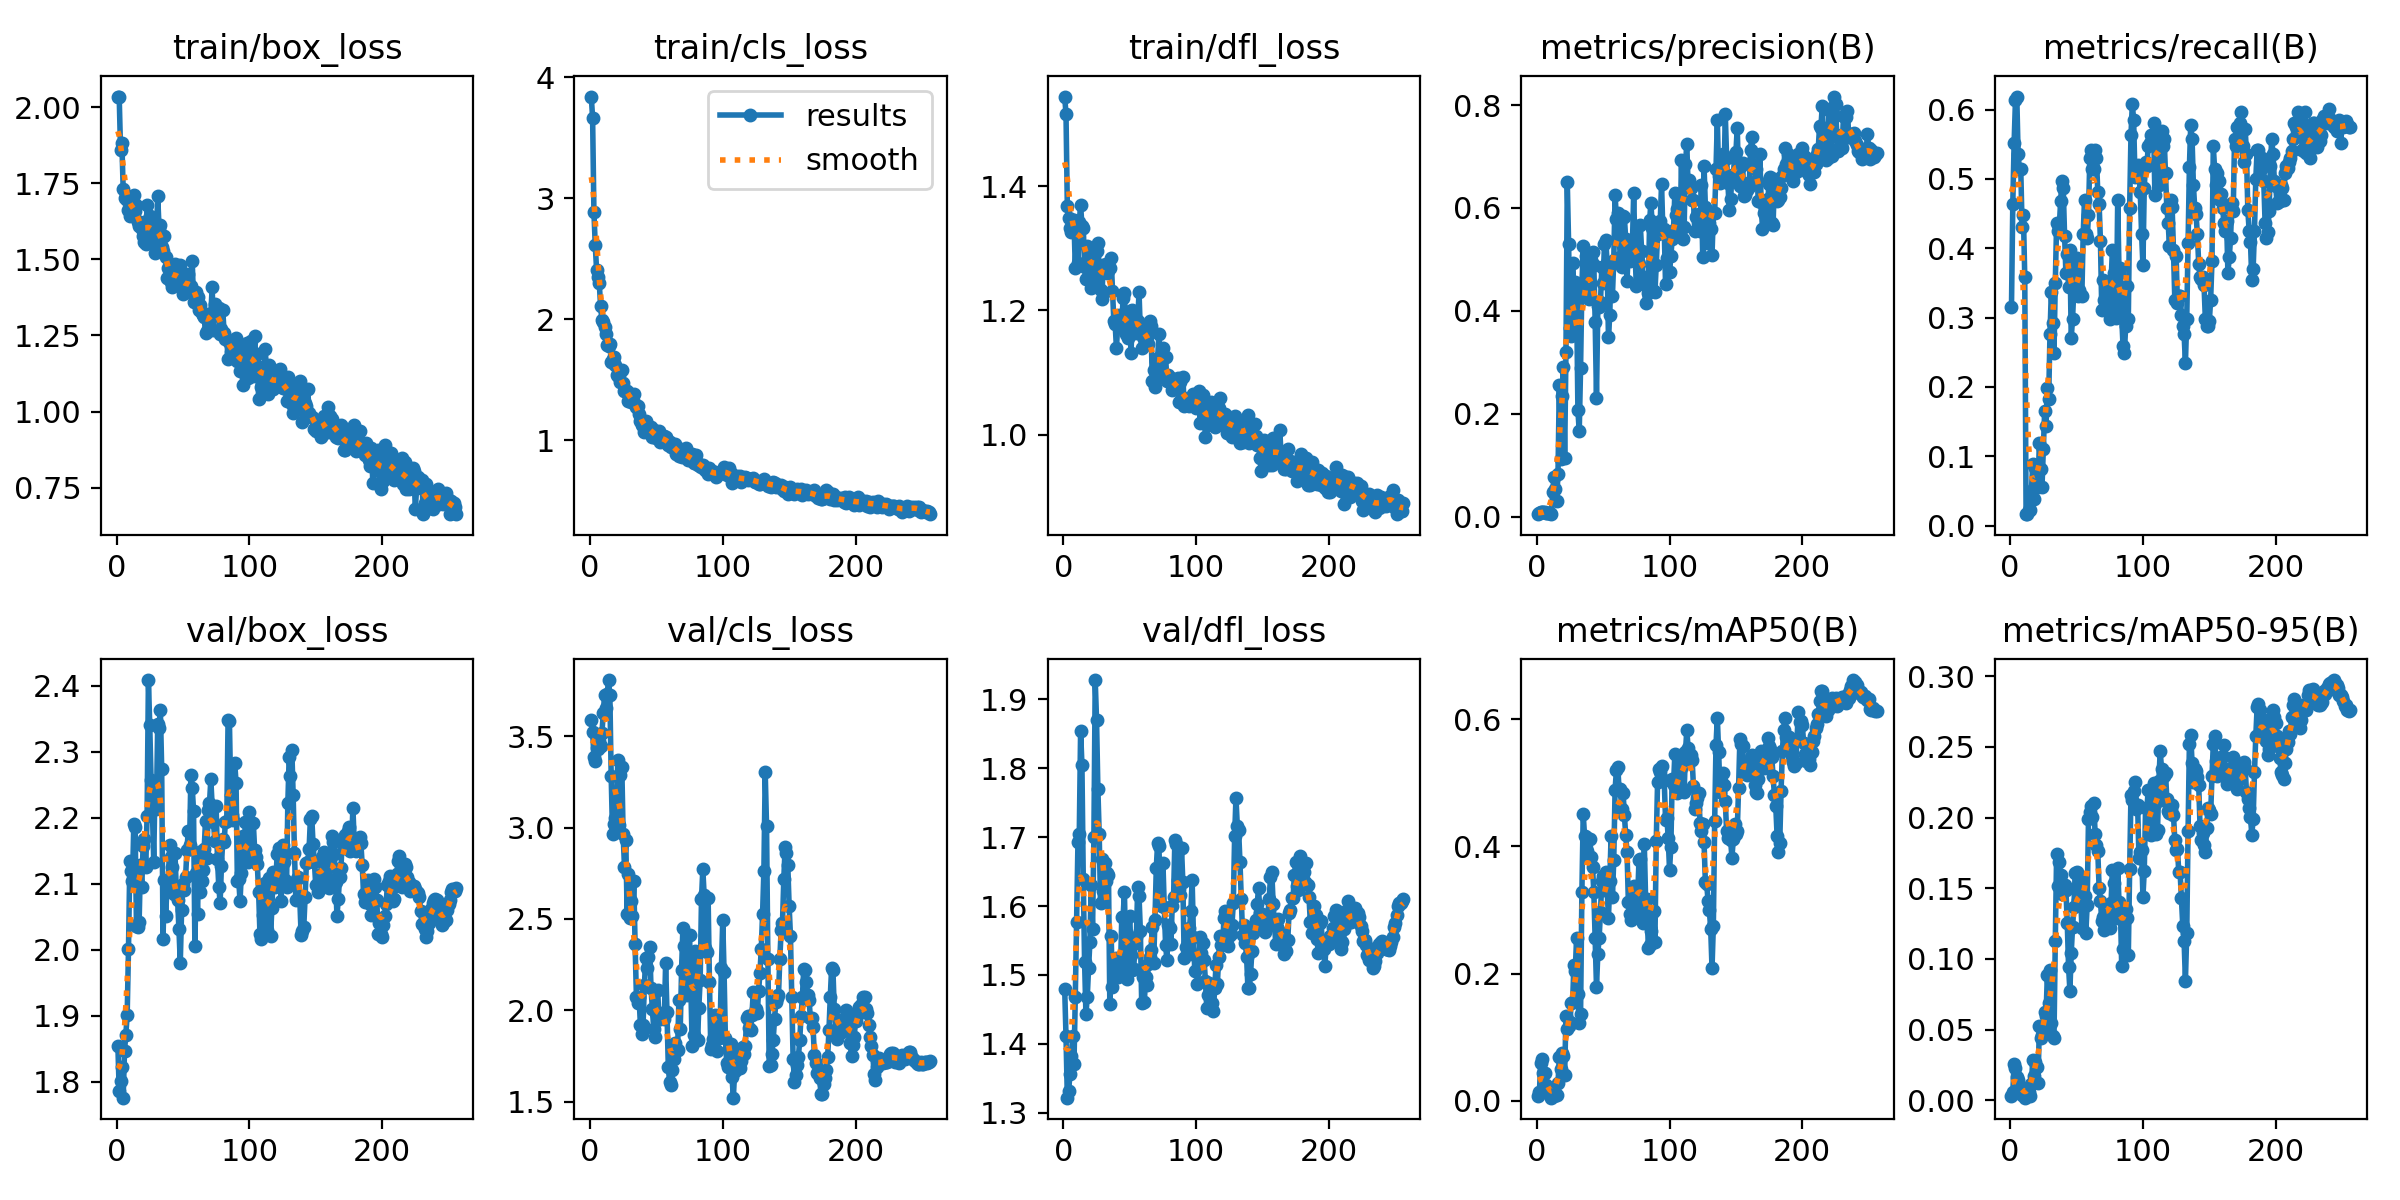

Values plotted in this chart, from the file beside it:
epoch, train/box_loss, train/cls_loss, train/dfl_loss, metrics/precision(B), metrics/recall(B), metrics/mAP50(B), metrics/mAP50-95(B), val/box_loss, val/cls_loss, val/dfl_loss, lr/pg0, lr/pg1, lr/pg2
1, 2.033, 3.842, 1.544, 0.00514, 0.3149, 0.00677, 0.00288, 1.855, 3.592, 1.48, 6e-05, 6e-05, 6e-05
2, 2.035, 3.666, 1.516, 0.00757, 0.4641, 0.01396, 0.00623, 1.787, 3.526, 1.411, 0.0001395, 0.0001395, 0.0001395
3, 1.859, 2.885, 1.367, 0.00901, 0.5525, 0.0595, 0.02568, 1.802, 3.386, 1.322, 0.0002183, 0.0002183, 0.0002183
4, 1.883, 2.613, 1.348, 0.01, 0.6133, 0.06609, 0.02292, 1.822, 3.363, 1.331, 0.0002965, 0.0002965, 0.0002965
5, 1.73, 2.409, 1.333, 0.01009, 0.6188, 0.04348, 0.01632, 1.776, 3.437, 1.356, 0.0003741, 0.0003741, 0.0003741
6, 1.7, 2.348, 1.327, 0.00874, 0.5359, 0.04278, 0.01437, 1.847, 3.433, 1.383, 0.000451, 0.000451, 0.000451
7, 1.704, 2.302, 1.346, 0.00838, 0.5138, 0.02485, 0.00929, 1.872, 3.474, 1.411, 0.0005273, 0.0005273, 0.0005273
8, 1.694, 2.113, 1.345, 0.00838, 0.5138, 0.01554, 0.00759, 1.901, 3.449, 1.371, 0.0006031, 0.0006031, 0.0006031
9, 1.661, 1.99, 1.268, 0.00703, 0.4309, 0.01106, 0.00399, 2.002, 3.517, 1.468, 0.0006781, 0.0006781, 0.0006781
10, 1.641, 1.976, 1.33, 0.0073, 0.4475, 0.01162, 0.0057, 2.134, 3.627, 1.577, 0.0007526, 0.0007526, 0.0007526
11, 1.699, 1.933, 1.277, 0.00586, 0.3591, 0.00466, 0.00187, 2.119, 3.729, 1.692, 0.0008264, 0.0008264, 0.0008264
12, 1.658, 1.875, 1.342, 0.04842, 0.01657, 0.00858, 0.00307, 2.104, 3.657, 1.705, 0.0008996, 0.0008996, 0.0008996
13, 1.712, 1.786, 1.37, 0.07705, 0.01657, 0.00794, 0.00328, 2.191, 3.73, 1.854, 0.0009722, 0.0009722, 0.0009722
14, 1.659, 1.775, 1.335, 0.05403, 0.0221, 0.01163, 0.00581, 2.186, 3.809, 1.805, 0.001044, 0.001044, 0.001044
15, 1.678, 1.794, 1.333, 0.03168, 0.0221, 0.00813, 0.0034, 2.036, 3.727, 1.64, 0.001115, 0.001115, 0.001115
16, 1.624, 1.649, 1.27, 0.08409, 0.04972, 0.02714, 0.01123, 2.035, 3.281, 1.519, 0.001186, 0.001186, 0.001186
17, 1.611, 1.673, 1.25, 0.2569, 0.0884, 0.06829, 0.02855, 2.042, 2.968, 1.443, 0.001256, 0.001256, 0.001256
18, 1.624, 1.688, 1.304, 0.1122, 0.03867, 0.04905, 0.01715, 2.129, 3.022, 1.468, 0.001326, 0.001326, 0.001326
19, 1.601, 1.625, 1.288, 0.2351, 0.08287, 0.07548, 0.02727, 2.095, 3.053, 1.51, 0.001394, 0.001394, 0.001394
20, 1.575, 1.537, 1.267, 0.2904, 0.07735, 0.07006, 0.02348, 2.158, 3.152, 1.548, 0.001463, 0.001463, 0.001463
21, 1.558, 1.529, 1.236, 0.1138, 0.05525, 0.03997, 0.01242, 2.167, 3.37, 1.631, 0.00153, 0.00153, 0.00153
22, 1.551, 1.535, 1.293, 0.3199, 0.1195, 0.133, 0.05288, 2.126, 3.014, 1.567, 0.001597, 0.001597, 0.001597
23, 1.679, 1.477, 1.298, 0.6496, 0.08197, 0.1127, 0.04439, 2.203, 3.291, 1.7, 0.001664, 0.001664, 0.001664
24, 1.631, 1.575, 1.25, 0.5309, 0.05631, 0.1179, 0.04593, 2.409, 3.333, 1.928, 0.001729, 0.001729, 0.001729
25, 1.642, 1.472, 1.295, 0.3663, 0.1105, 0.1236, 0.05025, 2.341, 2.963, 1.87, 0.001794, 0.001794, 0.001794
26, 1.588, 1.406, 1.308, 0.352, 0.1658, 0.1536, 0.06227, 2.257, 2.785, 1.77, 0.001805, 0.001805, 0.001805
27, 1.598, 1.408, 1.268, 0.4927, 0.1436, 0.1549, 0.05936, 2.211, 2.931, 1.704, 0.001797, 0.001797, 0.001797
28, 1.565, 1.405, 1.232, 0.4327, 0.1989, 0.2137, 0.08833, 2.134, 2.53, 1.604, 0.001789, 0.001789, 0.001789
29, 1.521, 1.321, 1.219, 0.4564, 0.1823, 0.2048, 0.0686, 2.255, 2.749, 1.668, 0.001781, 0.001781, 0.001781
30, 1.572, 1.344, 1.272, 0.4273, 0.2762, 0.2555, 0.09204, 2.213, 2.503, 1.622, 0.001773, 0.001773, 0.001773
31, 1.708, 1.312, 1.265, 0.2067, 0.337, 0.1671, 0.0548, 2.342, 2.596, 1.662, 0.001766, 0.001766, 0.001766
32, 1.604, 1.356, 1.274, 0.1662, 0.2928, 0.1215, 0.04577, 2.336, 2.518, 1.636, 0.001758, 0.001758, 0.001758
33, 1.613, 1.378, 1.26, 0.2888, 0.2486, 0.1359, 0.04375, 2.364, 2.71, 1.648, 0.00175, 0.00175, 0.00175
34, 1.542, 1.299, 1.266, 0.4483, 0.3502, 0.3286, 0.1124, 2.275, 2.361, 1.645, 0.001742, 0.001742, 0.001742
35, 1.528, 1.27, 1.268, 0.5253, 0.4365, 0.4514, 0.1745, 2.016, 2.074, 1.458, 0.001734, 0.001734, 0.001734
36, 1.575, 1.283, 1.284, 0.455, 0.4243, 0.4163, 0.1515, 2.106, 2.041, 1.557, 0.001727, 0.001727, 0.001727
37, 1.507, 1.212, 1.232, 0.5069, 0.4309, 0.4154, 0.1686, 2.051, 2.07, 1.482, 0.001719, 0.001719, 0.001719
38, 1.44, 1.16, 1.184, 0.4371, 0.4676, 0.3933, 0.1593, 2.097, 1.919, 1.515, 0.001711, 0.001711, 0.001711
39, 1.471, 1.125, 1.179, 0.4234, 0.4972, 0.3826, 0.1459, 2.1, 1.869, 1.508, 0.001703, 0.001703, 0.001703
40, 1.433, 1.114, 1.139, 0.498, 0.4862, 0.4118, 0.1516, 2.159, 1.921, 1.524, 0.001695, 0.001695, 0.001695
41, 1.425, 1.066, 1.18, 0.4989, 0.4181, 0.3832, 0.1526, 2.141, 2.137, 1.497, 0.001687, 0.001687, 0.001687
42, 1.41, 1.153, 1.192, 0.5149, 0.3636, 0.3674, 0.1491, 2.126, 2.288, 1.503, 0.00168, 0.00168, 0.00168
43, 1.458, 1.112, 1.183, 0.4898, 0.3923, 0.3281, 0.1257, 2.085, 2.229, 1.505, 0.001672, 0.001672, 0.001672
44, 1.486, 1.089, 1.175, 0.3791, 0.3441, 0.256, 0.09432, 2.147, 2.293, 1.584, 0.001664, 0.001664, 0.001664
45, 1.448, 1.093, 1.22, 0.2308, 0.3978, 0.1788, 0.07766, 2.091, 2.349, 1.584, 0.001656, 0.001656, 0.001656
46, 1.464, 1.112, 1.229, 0.4092, 0.2707, 0.2315, 0.1044, 2.075, 2.121, 1.621, 0.001649, 0.001649, 0.001649
47, 1.416, 1.022, 1.163, 0.4068, 0.2983, 0.2567, 0.1224, 2.031, 2.006, 1.522, 0.001641, 0.001641, 0.001641
48, 1.481, 1.08, 1.181, 0.4176, 0.3425, 0.297, 0.1368, 1.98, 1.9, 1.494, 0.001633, 0.001633, 0.001633
49, 1.423, 1.032, 1.155, 0.4848, 0.3691, 0.345, 0.161, 2.061, 1.852, 1.553, 0.001625, 0.001625, 0.001625
50, 1.386, 1.018, 1.198, 0.4539, 0.3857, 0.3541, 0.1618, 2.1, 1.984, 1.585, 0.001617, 0.001617, 0.001617
51, 1.394, 1.017, 1.132, 0.5301, 0.3315, 0.3311, 0.1414, 2.09, 2.112, 1.529, 0.001609, 0.001609, 0.001609
52, 1.434, 1.073, 1.201, 0.5369, 0.3395, 0.3594, 0.1565, 2.111, 1.95, 1.507, 0.001602, 0.001602, 0.001602
53, 1.412, 0.9842, 1.177, 0.4925, 0.3325, 0.3342, 0.1492, 2.151, 1.952, 1.509, 0.001594, 0.001594, 0.001594
54, 1.451, 0.992, 1.164, 0.3497, 0.3315, 0.287, 0.1218, 2.18, 1.983, 1.546, 0.001586, 0.001586, 0.001586
55, 1.404, 1.003, 1.185, 0.3921, 0.4199, 0.3454, 0.1392, 2.159, 1.963, 1.555, 0.001578, 0.001578, 0.001578
56, 1.412, 1.034, 1.182, 0.4941, 0.4696, 0.4168, 0.1442, 2.265, 1.954, 1.627, 0.00157, 0.00157, 0.00157
57, 1.494, 1.025, 1.229, 0.4293, 0.4199, 0.3208, 0.1182, 2.246, 2.259, 1.614, 0.001563, 0.001563, 0.001563
58, 1.361, 1.002, 1.165, 0.4995, 0.4144, 0.3792, 0.1379, 2.211, 1.992, 1.564, 0.001555, 0.001555, 0.001555
59, 1.376, 0.958, 1.14, 0.6257, 0.4475, 0.4895, 0.1989, 2.006, 1.691, 1.459, 0.001547, 0.001547, 0.001547
60, 1.391, 0.9845, 1.157, 0.579, 0.5304, 0.5199, 0.2039, 2.117, 1.606, 1.497, 0.001539, 0.001539, 0.001539
... 196 more rows
